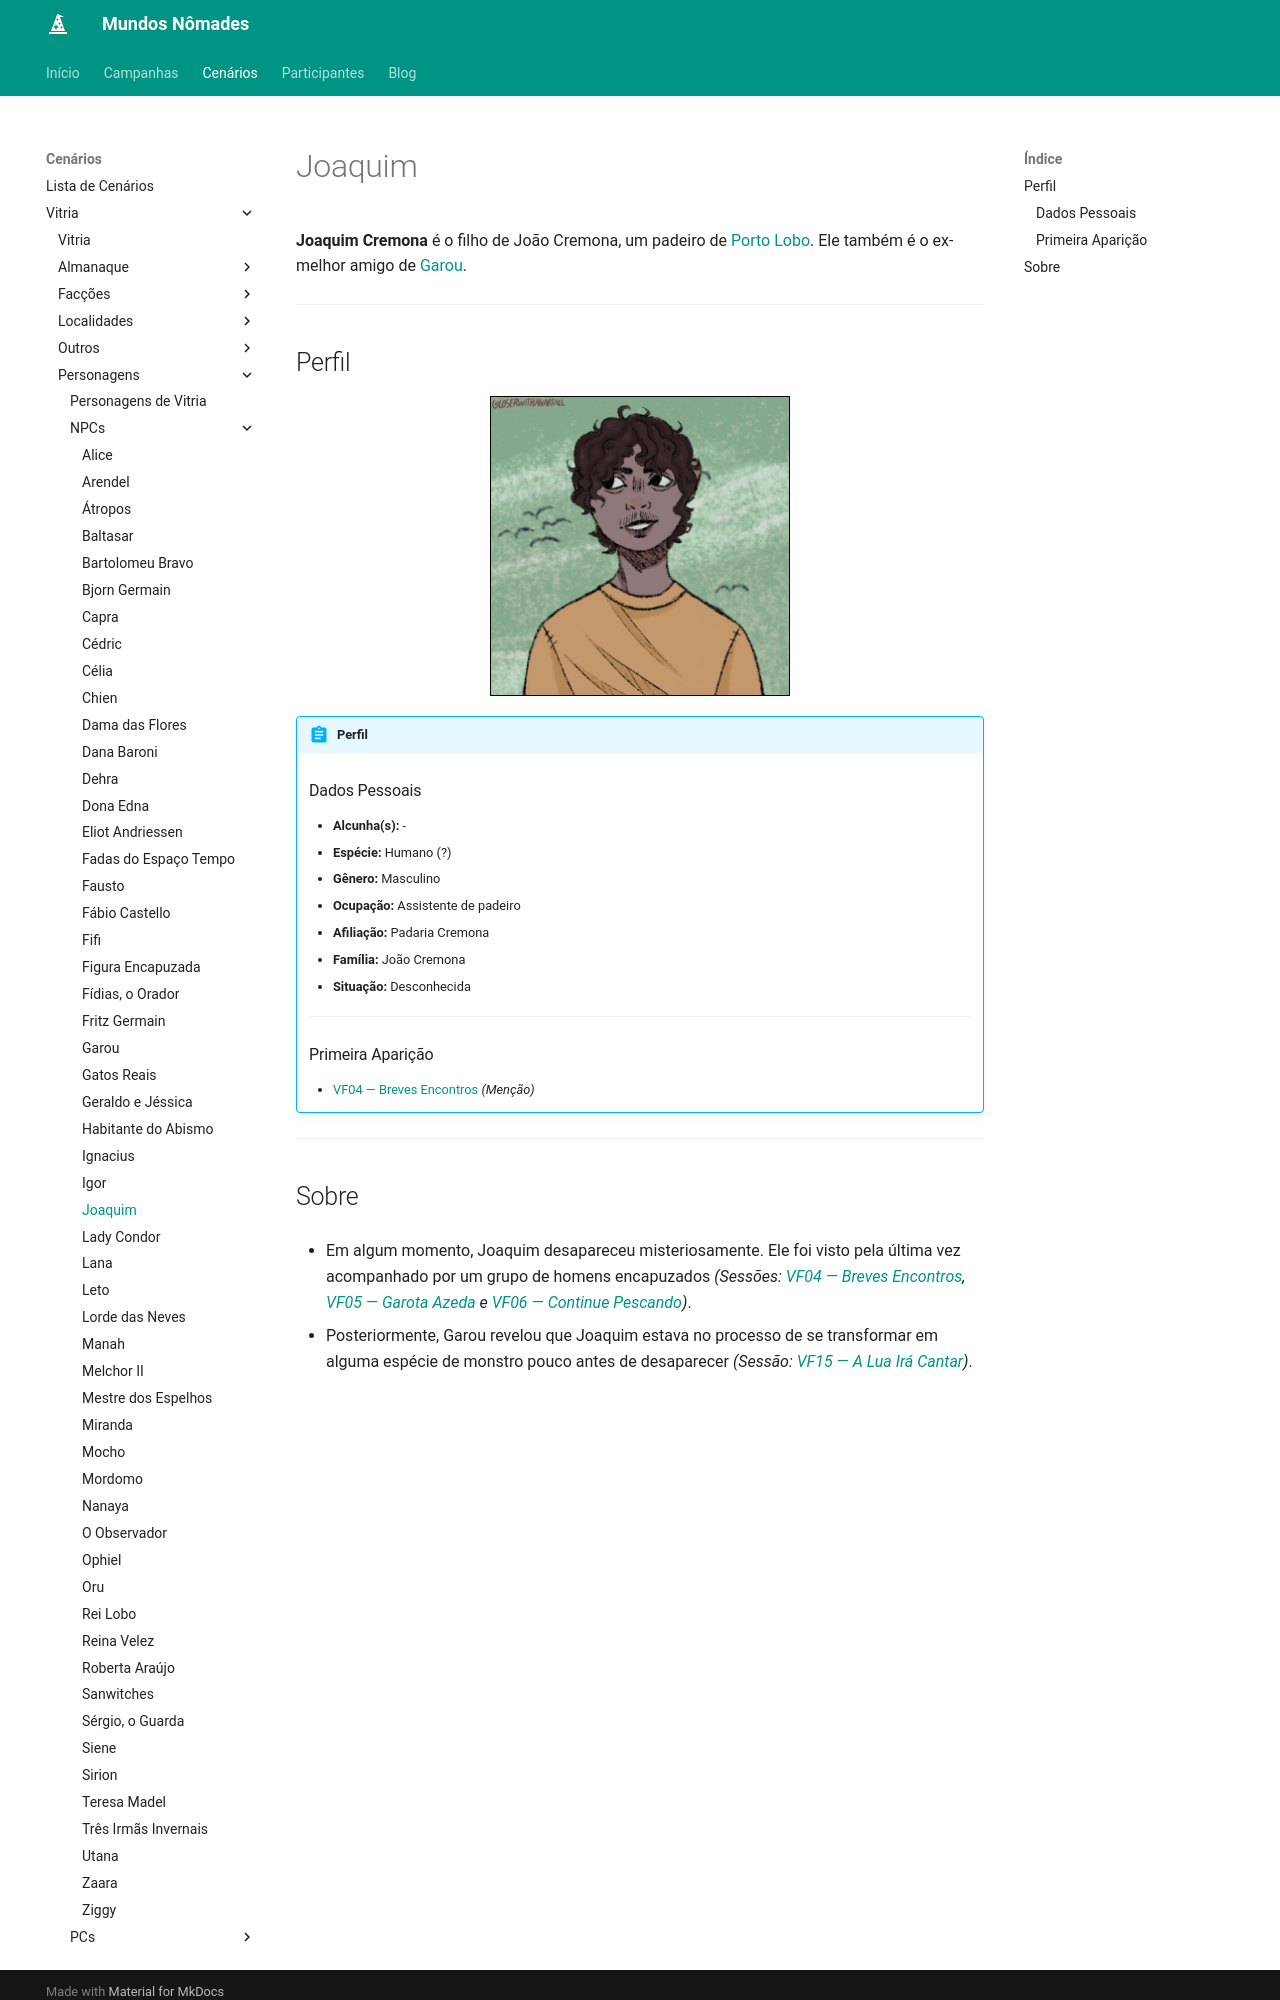

repository: Henrique42/MundosNomades · page: Cenários/Vitria/Personagens/NPCs/Joaquim/index.html · generator: mkdocs

**Joaquim Cremona** é o filho de João Cremona, um padeiro de [[Porto Lobo]]. Ele também é o ex-melhor amigo de [[Garou]].

---

## Perfil

<figure align="center">
	<img src="/MundosNomades/img/Vitria/NPCs/Joaquim.png" width="300" height="300" style="border: 1px solid black;" alt="Joaquim">
</figure>

!!! abstract "Perfil"
	### Dados Pessoais
	- **Alcunha(s):** -
	- **Espécie:** Humano (?)
	- **Gênero:** Masculino
	- **Ocupação:** Assistente de padeiro
	- **Afiliação:** Padaria Cremona
	- **Família:** João Cremona
	- **Situação:** Desconhecida
	---
	### Primeira Aparição
	- [[VF04 ― Breves Encontros]] *(Menção)*

---
